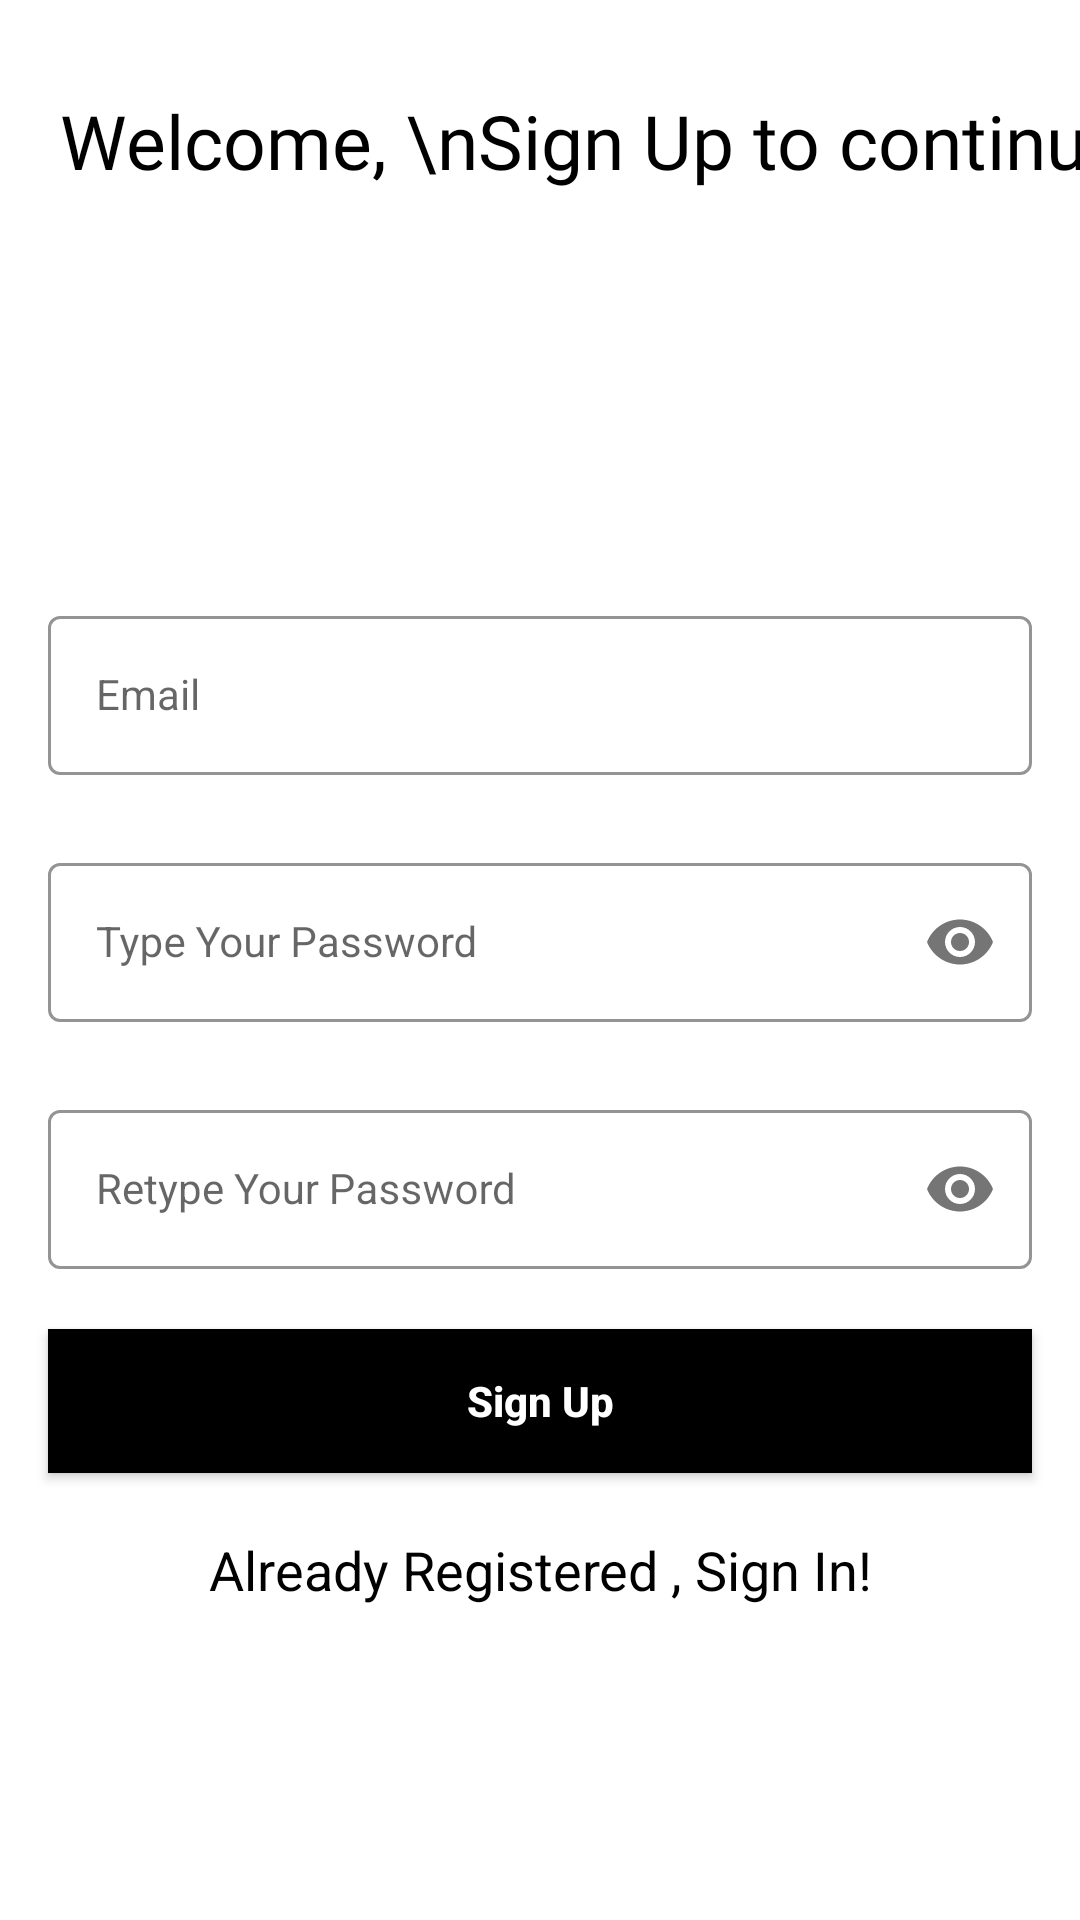

Write the Android layout XML for this screen, with the resource values it uses.
<!-- AndroidManifest.xml: application theme Theme.InstaMin -->
<!-- res/layout/activity_signup.xml -->
<?xml version="1.0" encoding="utf-8"?>
<androidx.constraintlayout.widget.ConstraintLayout xmlns:android="http://schemas.android.com/apk/res/android"
    xmlns:app="http://schemas.android.com/apk/res-auto"
    xmlns:tools="http://schemas.android.com/tools"
    android:layout_width="match_parent"
    android:layout_height="match_parent"
    tools:context=".SignupActivity">

    <TextView
        android:layout_width="wrap_content"
        android:layout_height="wrap_content"
        android:id="@+id/signText"
        android:text="Welcome, \nSign Up to continue"
        android:textColor="@color/black"
        android:textSize="25sp"
        android:fontFamily="@font/ubuntu_bold"
        android:layout_marginTop="30dp"
        android:layout_marginStart="20dp"
        app:layout_constraintStart_toStartOf="parent"
        app:layout_constraintTop_toTopOf="parent"/>

    <com.google.android.material.textfield.TextInputLayout
        android:id="@+id/emailLayout"
        style="@style/LoginTextInputOuterFieldStyle"
        android:layout_width="match_parent"
        android:layout_height="wrap_content"
        android:layout_marginHorizontal="16dp"
        android:layout_marginTop="200dp"
        app:boxStrokeColor="@color/black"
        app:hintTextColor="@color/black"
        app:layout_constraintEnd_toEndOf="parent"
        app:layout_constraintHorizontal_bias="0.5"
        app:layout_constraintStart_toStartOf="parent"
        app:layout_constraintTop_toTopOf="parent">

        <com.google.android.material.textfield.TextInputEditText
            android:id="@+id/emailEt"
            style="@style/LoginTextInputInnerFieldStyle"
            android:layout_width="match_parent"
            android:layout_height="wrap_content"
            android:hint="Email"
            android:inputType="textEmailAddress" />
    </com.google.android.material.textfield.TextInputLayout>

    <com.google.android.material.textfield.TextInputLayout
        android:id="@+id/passwordLayout"
        style="@style/LoginTextInputOuterFieldStyle"
        android:layout_width="match_parent"
        android:layout_height="wrap_content"
        android:layout_marginHorizontal="16dp"
        android:layout_marginTop="24dp"
        app:boxStrokeColor="@color/black"
        app:hintTextColor="@color/black"
        app:layout_constraintEnd_toEndOf="parent"
        app:layout_constraintHorizontal_bias="0.5"
        app:layout_constraintStart_toStartOf="parent"
        app:layout_constraintTop_toBottomOf="@id/emailLayout"
        app:passwordToggleEnabled="true">

        <com.google.android.material.textfield.TextInputEditText
            android:id="@+id/passET"
            style="@style/LoginTextInputInnerFieldStyle"
            android:layout_width="match_parent"
            android:layout_height="wrap_content"
            android:hint="Type Your Password"
            android:inputType="textPassword" />
    </com.google.android.material.textfield.TextInputLayout>

    <com.google.android.material.textfield.TextInputLayout
        android:id="@+id/confirmPasswordLayout"
        style="@style/LoginTextInputOuterFieldStyle"
        android:layout_width="match_parent"
        android:layout_height="wrap_content"
        android:layout_marginHorizontal="16dp"
        android:layout_marginTop="24dp"
        app:boxStrokeColor="@color/black"
        app:hintTextColor="@color/black"
        app:layout_constraintEnd_toEndOf="parent"
        app:layout_constraintHorizontal_bias="0.5"
        app:layout_constraintStart_toStartOf="parent"
        app:layout_constraintTop_toBottomOf="@id/passwordLayout"
        app:passwordToggleEnabled="true">

        <com.google.android.material.textfield.TextInputEditText
            android:id="@+id/confirmPassEt"
            style="@style/LoginTextInputInnerFieldStyle"
            android:layout_width="match_parent"
            android:layout_height="wrap_content"
            android:hint="Retype Your Password"
            android:inputType="textPassword" />
    </com.google.android.material.textfield.TextInputLayout>

    <androidx.appcompat.widget.AppCompatButton
        android:id="@+id/button"
        android:layout_width="0dp"
        android:layout_height="wrap_content"
        android:layout_marginHorizontal="16dp"
        android:background="@color/black"
        android:text="Sign Up"
        android:textAllCaps="false"
        android:textColor="@color/white"
        android:textStyle="bold"
        android:layout_marginTop="20dp"
        app:layout_constraintEnd_toEndOf="parent"
        app:layout_constraintHorizontal_bias="0.5"
        app:layout_constraintStart_toStartOf="parent"
        app:layout_constraintTop_toBottomOf="@+id/confirmPasswordLayout" />
    <TextView
        android:id="@+id/textView"
        android:layout_width="wrap_content"
        android:layout_height="wrap_content"
        android:textColor="@color/black"
        android:text="Already Registered , Sign In!"
        android:layout_marginTop="20dp"
        android:textSize="18sp"
        app:layout_constraintEnd_toEndOf="parent"
        app:layout_constraintHorizontal_bias="0.5"
        app:layout_constraintStart_toStartOf="parent"
        app:layout_constraintTop_toBottomOf="@+id/button" />
</androidx.constraintlayout.widget.ConstraintLayout>
<!-- resources referenced by this layout -->
<resources>
  <style name="LoginTextInputInnerFieldStyle" parent="Widget.MaterialComponents.TextInputLayout.OutlinedBox">
          <item name="android:layout_width">match_parent</item>
          <item name="android:layout_height">wrap_content</item>
          <item name="android:textColor"> @color/black </item>
          <item name="android:textColorHint">@color/black</item>
          <item name="android:maxLines">1</item>
          <item name="android:textSize">14sp</item>
          <item name="android:singleLine">true</item>
      </style>
  <style name="LoginTextInputOuterFieldStyle" parent="Widget.MaterialComponents.TextInputLayout.OutlinedBox">
          <item name="android:layout_width">match_parent</item>
          <item name="android:layout_height">wrap_content</item>
          <item name="android:layout_marginTop">15dp</item>
          <item name="android:layout_marginBottom">15dp</item>
      </style>
  <style name="Theme.InstaMin" parent="Theme.MaterialComponents.Light.DarkActionBar">
          
          <item name="colorPrimary">@color/black</item>
          <item name="colorPrimaryVariant">@color/black</item>
          <item name="colorOnPrimary">@color/white</item>
          
          <item name="colorSecondary">@color/teal_200</item>
          <item name="colorSecondaryVariant">@color/teal_700</item>
          <item name="colorOnSecondary">@color/black</item>
          
          <item name="android:statusBarColor">@color/black</item>
          
      </style>
  <!-- not gathered from this repository: default colours our renderer supplied (Android Studio template values) -->
  <color name="teal_200">#FF03DAC5</color>
  <color name="teal_700">#FF018786</color>
  <color name="black">#FF000000</color>
  <color name="white">#FFFFFFFF</color>
</resources>
